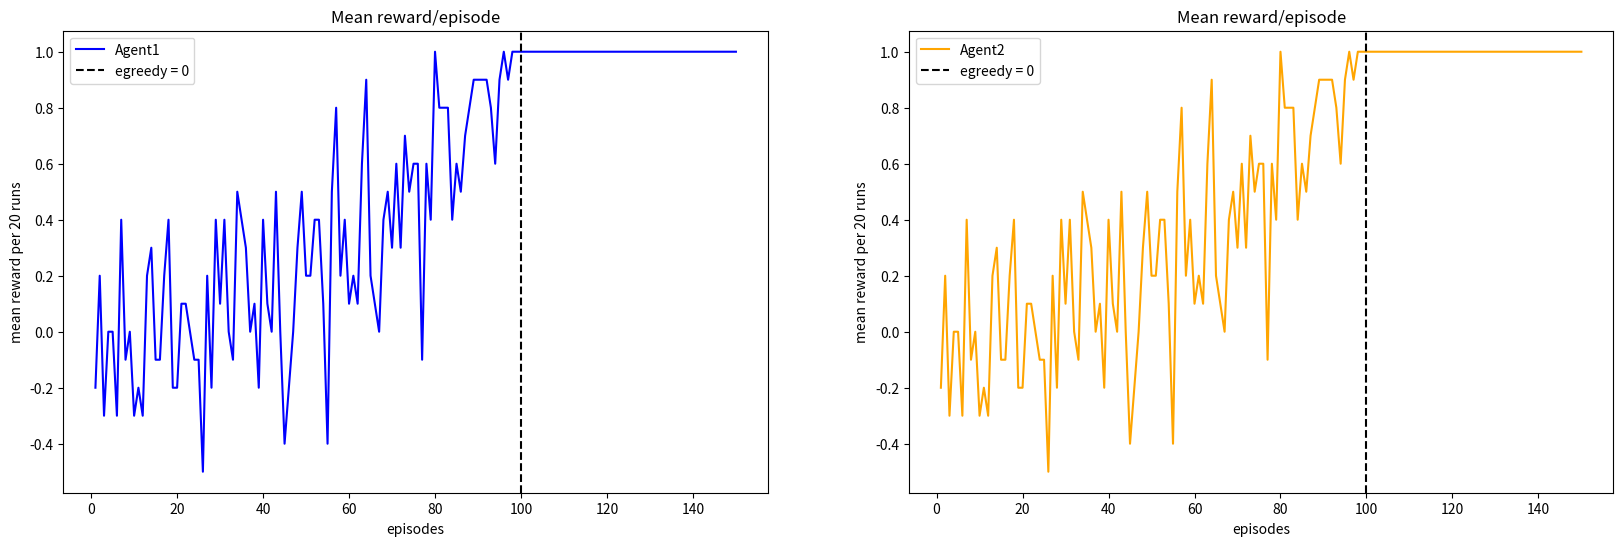

Python code for this plot: (Note: this script raises an exception after producing the figure.)
import numpy as np
import pandas as pd
from matplotlib import pyplot as plt

episodes = 150
runs = 20
actions = [0, 1] 
learning_rate = 0.5
gamma = 0.9
epsilon = 1


#reward_grid
reward_grid=pd.DataFrame({
                    0:[(1, 1),(-1, -1)], 
                    1:[(-1, -1),(1, 1)]
                }) 
reward_grid.index = [0,1]
print(reward_grid)


class Agent():
    def __init__(self, name, e_greedy):
        self.name = name
        self.e_greedy = e_greedy
        self.episode_reward = 0
        self.cumulative_reward = 0
        self.avg_reward_episode = []
        self.total_reward_evolution = []
        self.q_action_per_episode = {}
        self.current_state = (0,0)
        self.q_table = {(0,0):[0, 0]}


    def next_action(self, state):
        #exploration
        action = None
        if np.random.random() < self.e_greedy:
            action = np.random.choice(actions)
        else:
            action = np.argmax(self.q_table[self.current_state])
        return action

    def updateQ(self, state, action, reward):
        
        if (action, reward) not in self.q_table:
            self.q_table[(action, reward)] = [0, 0]

        old_value = self.q_table[self.current_state][action]
        next_max = np.max(self.q_table[self.current_state])
        next_max_index = np.argmax(self.q_table[self.current_state])

        new_value = (1 - learning_rate) * old_value + learning_rate * (reward + gamma * next_max)
        self.q_table[self.current_state][action] = new_value
        self.current_state = (action,reward)


    def total_reward(self, r):
        self.episode_reward += r
        self.cumulative_reward += r
        self.total_reward_evolution.append(self.cumulative_reward)

    def update_stats(self):
        for key, value in self.q_table.items():
            if key == (0,0):
                continue
            if key not in self.q_action_per_episode:
                self.q_action_per_episode[key] = {0:[], 1:[]}

            self.q_action_per_episode[key][0].append(value[0])
            self.q_action_per_episode[key][1].append(value[1])


    def reset(self):
        ''' resets rewards for next episode and epsilon decrement '''
        self.episode_reward = 0
        self.e_greedy -= 0.01 
        # make sure we do not use negative values
        if self.e_greedy < 0.0: 
            self.e_greedy = 0.0

if __name__ == "__main__":

    player1 = Agent('Agent1', epsilon)
    player2 = Agent('Agent2', epsilon)
    cumulative_average_0 = []
    cumulative_average_1 = []
    for episode in range(0, episodes):
        player1.reset()
        player2.reset()
        for run in range(0, runs):
            action1 = player1.next_action(run)
            action2 = player2.next_action(run)
            [r1, r2] = reward_grid[action1][action2]
            #stop update q-table after 100th episode, testing phase
            if episode < 100:
                player1.updateQ(run, action1, r1)
                player2.updateQ(run, action2, r2)

            player1.total_reward(r1)
            player2.total_reward(r2)

        player1.avg_reward_episode.append(player1.episode_reward / runs)
        player2.avg_reward_episode.append(player2.episode_reward / runs)

        player1.update_stats()
        player2.update_stats()


        print("Episode:{} -> R1 {}, R2 {}".format(episode, player1.episode_reward, player2.episode_reward))

    print(player1.q_table)

    #avg reward per episode
    f = plt.figure(figsize=(20,6))
    ax1 = f.add_subplot(121)
    ax2 = f.add_subplot(122)
    ax1.plot(range(1,episodes+1), player1.avg_reward_episode, label=player1.name, color='blue')
    ax1.axvline(x=100, label='egreedy = 0', color='black', linestyle="--")
    ax1.title.set_text("Mean reward/episode") 
    ax1.set_ylabel('mean reward per 20 runs')
    ax1.set_xlabel('episodes') 
    ax1.legend(loc="upper left")

    ax2.plot(range(1,episodes+1), player2.avg_reward_episode, label=player2.name, color='orange')
    ax2.axvline(x=100, label='egreedy = 0', color='black', linestyle="--")
    ax2.title.set_text("Mean reward/episode") 
    ax2.set_ylabel('mean reward per 20 runs')
    ax2.set_xlabel('episodes') 
    ax2.legend(loc="upper left")
    plt.savefig("q-learning/avg_reward_episode.png", format="png")



    # total reward evolution
    f = plt.figure(figsize=(20,6))
    ax1 = f.add_subplot(121)
    ax2 = f.add_subplot(122)

    ax1.plot(range(1,(episodes * runs) + 1), player1.total_reward_evolution, label=player1.name, color='blue')
    ax1.axvline(x=2000, label='egreedy = 0', color='black', linestyle="--")
    ax1.title.set_text("Total reward as function of time, Agent 0") 
    ax1.set_ylabel('total reward')
    ax1.set_xlabel('time(episodes x runs)')
    ax1.legend(loc="upper left")

    ax2.plot(range(1,(episodes * runs) + 1), player2.total_reward_evolution, label=player2.name, color='orange')
    ax2.axvline(x=2000, label='egreedy = 0', color='black', linestyle="--")
    ax2.title.set_text("Total reward as function of time, Agent 1") 
    ax2.set_ylabel('total reward')
    ax2.set_xlabel('time(episodes x runs)')
    ax2.legend(loc="upper left")
    plt.savefig("q-learning/total_reward_time.png", format="png")
    

    # action per episode
    f = plt.figure(figsize=(20,6))
    ax1 = f.add_subplot(121)
    ax2 = f.add_subplot(122)
    for key in player1.q_table.keys():
        if key == (0,0): 
            continue
        
        ax1.plot(player1.q_action_per_episode[key][0], label="S:{}, A:A".format(key))
        ax1.plot(player1.q_action_per_episode[key][1], label="S:{}, A:D".format(key))

    ax1.axvline(x=100, color='black', linestyle="--")
    ax1.title.set_text("Agent 0 Q(s,a) per episode") 
    ax1.set_ylabel('Q-values')
    ax1.set_xlabel('episodes')
    ax1.legend(loc="upper left")

    for key in player2.q_table.keys():
        if key == (0,0): 
            continue
    
        ax2.plot(player2.q_action_per_episode[key][0], label="S:{}, A:A".format(key))
        ax2.plot(player2.q_action_per_episode[key][1], label="S:{}, A:D".format(key))

    ax2.axvline(x=100, color='black', linestyle="--")
    ax2.title.set_text("Agent 1 Q(s,a) per episode") 
    ax2.set_ylabel('Q-values')
    ax2.set_xlabel('episodes')
    ax2.legend(loc="upper left")
    plt.savefig("q-learning/q_action_values_per_episode.png", format="png")


